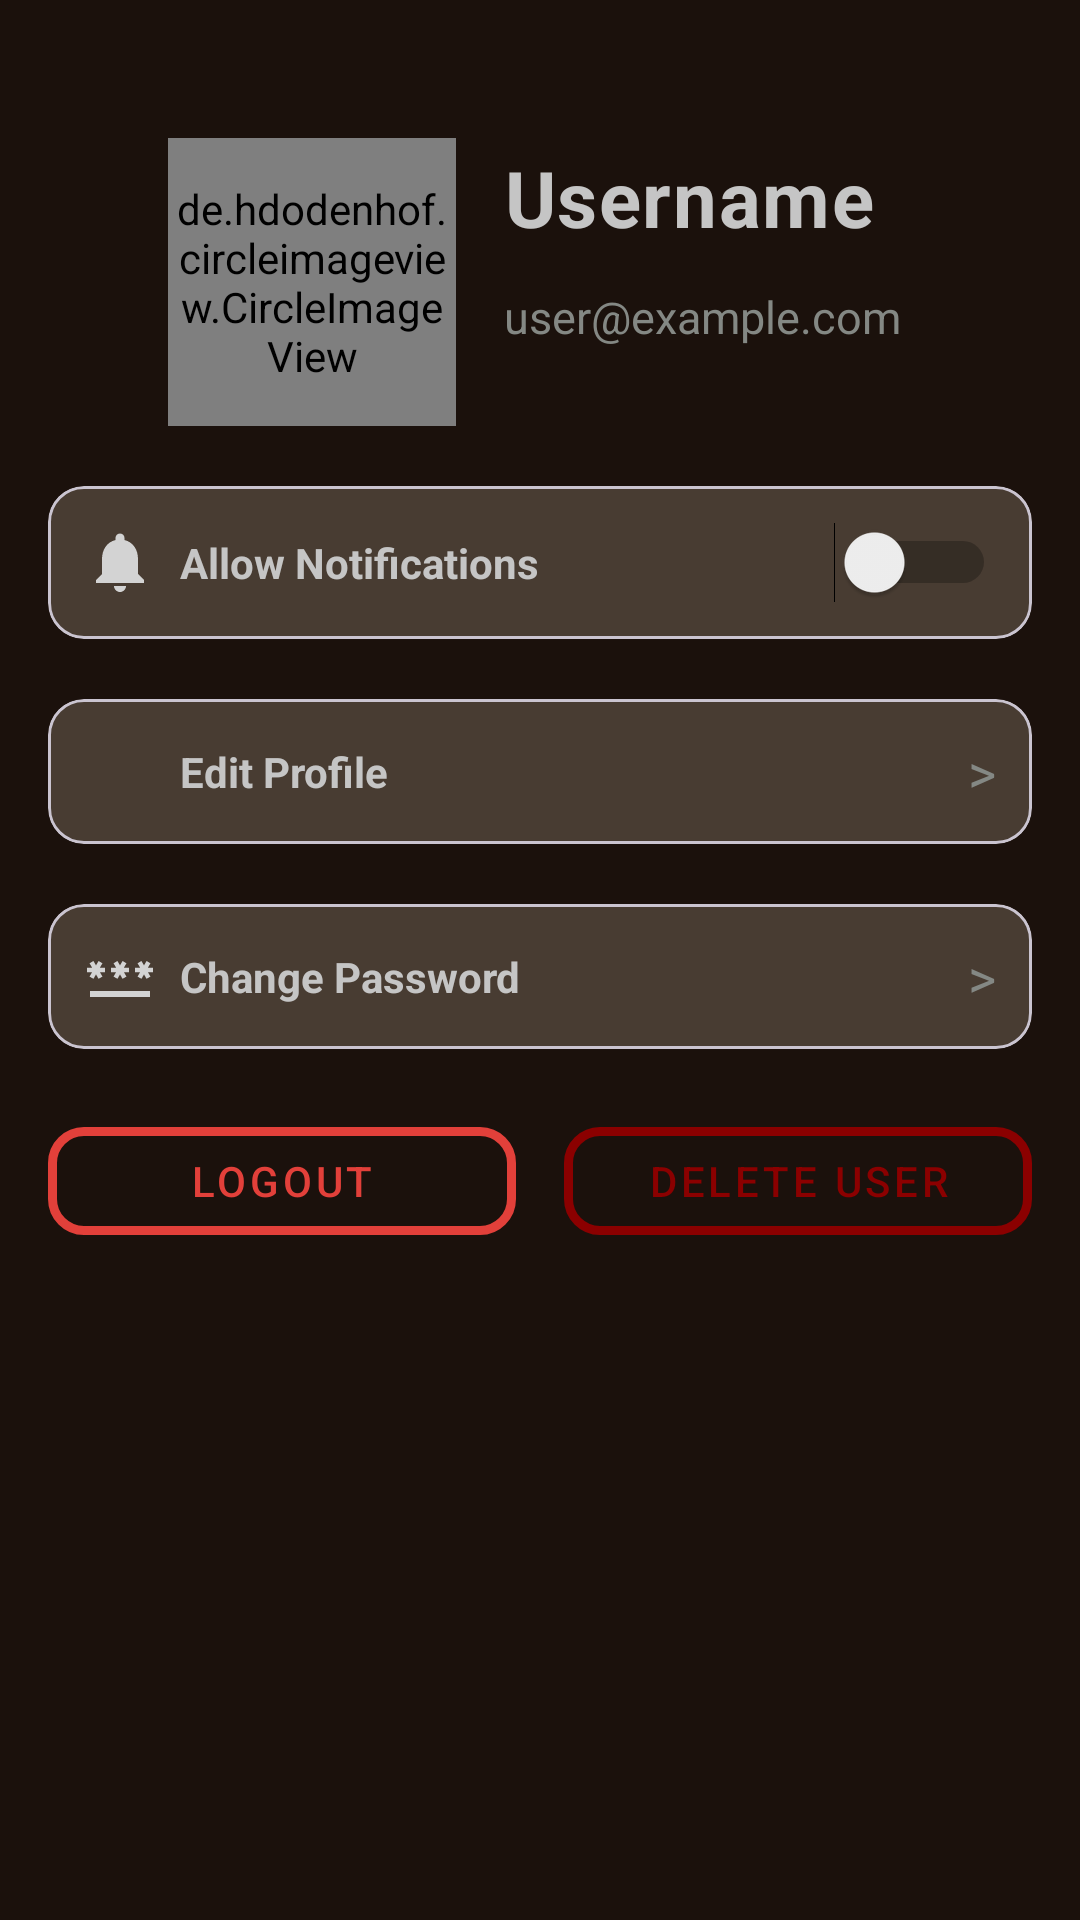

This screen was rendered from an Android layout file. Write that file and the resources it references.
<!-- AndroidManifest.xml: application theme Theme.Procrastination -->
<!-- res/layout/activity_settings.xml -->
<?xml version="1.0" encoding="utf-8"?>
<LinearLayout xmlns:android="http://schemas.android.com/apk/res/android"
    xmlns:app="http://schemas.android.com/apk/res-auto"
    xmlns:tools="http://schemas.android.com/tools"
    android:layout_width="match_parent"
    android:layout_height="match_parent"
    android:orientation="vertical"
    android:gravity="center_horizontal"
    android:padding="16dp"
    android:background="@color/bg_primary"
    tools:context=".activities.Settings">

    <Space
            android:layout_width="match_parent"
            android:layout_height="30dp" />

    <LinearLayout
        android:layout_width="match_parent"
        android:layout_height="wrap_content"
        android:orientation="horizontal"
        android:gravity="center_vertical">

        <de.hdodenhof.circleimageview.CircleImageView
                android:id="@+id/profileImage"
                android:layout_width="96dp"
                android:layout_height="96dp"
                android:src="@drawable/ic_profile"
                app:civ_border_width="2dp"
                app:civ_border_color="#FF000000"
                android:layout_marginLeft="40dp" />

        <LinearLayout
            android:layout_width="0dp"
            android:layout_height="wrap_content"
            android:layout_weight="1"
            android:orientation="vertical"
            android:layout_marginStart="16dp">

            <TextView
                android:id="@+id/username"
                style="@style/HeaderText"
                android:layout_width="wrap_content"
                android:layout_height="wrap_content"
                android:text="Username"
                android:gravity="start"/>

            <TextView
                android:id="@+id/email"
                style="@style/SubHeaderText"
                android:layout_width="wrap_content"
                android:layout_height="wrap_content"
                android:text="user@example.com"
                android:gravity="start"/>
        </LinearLayout>

    </LinearLayout>

    <Space
            android:layout_width="match_parent"
            android:layout_height="20dp" />

    <LinearLayout
            android:orientation="vertical"
            android:layout_width="match_parent"
            android:layout_height="wrap_content">

        <com.google.android.material.card.MaterialCardView
                android:id="@+id/cardToggleNotifications"
                android:layout_width="match_parent"
                android:layout_height="match_parent"
                android:clickable="true"
                android:focusable="true"
                app:cardBackgroundColor="@color/bg_card"
                app:cardElevation="0dp"
                android:layout_marginBottom="20dp">

            <LinearLayout
                    android:layout_width="match_parent"
                    android:layout_height="wrap_content"
                    android:orientation="horizontal"
                    android:gravity="center_vertical"
                    android:padding="12dp">

                <ImageView
                        android:layout_width="24dp"
                        android:layout_height="24dp"
                        android:src="@drawable/ic_notification" />

                <TextView
                        android:layout_width="0dp"
                        android:layout_height="wrap_content"
                        android:layout_weight="1"
                        android:layout_marginStart="8dp"
                        android:textColor="@color/text_primary"
                        android:textSize="14sp"
                        android:textStyle="bold"
                        android:text="Allow Notifications"
                        android:gravity="start" />

                <Switch
                        android:layout_width="wrap_content"
                        android:layout_height="wrap_content"
                        android:id="@+id/switchAllowNotifications"
                        android:showText="false"
                        android:splitTrack="false"
                        tools:checked="true"
                        android:checked="false"
                        android:shadowColor="@color/accent_orange" />

            </LinearLayout>
        </com.google.android.material.card.MaterialCardView>

        <com.google.android.material.card.MaterialCardView
                android:id="@+id/cardEditProfile"
                android:layout_width="match_parent"
                android:layout_height="wrap_content"
                android:clickable="true"
                android:focusable="true"
                app:cardBackgroundColor="@color/bg_card"
                app:cardElevation="0dp"
                android:layout_marginBottom="20dp">

            <LinearLayout
                    android:layout_width="match_parent"
                    android:layout_height="wrap_content"
                    android:orientation="horizontal"
                    android:gravity="center_vertical"
                    android:padding="12dp">

                <ImageView
                        android:layout_width="24dp"
                        android:layout_height="24dp"
                        android:src="@drawable/baseline_person_24" />

                <TextView
                        android:layout_width="0dp"
                        android:layout_height="wrap_content"
                        android:layout_weight="1"
                        android:layout_marginStart="8dp"
                        android:textColor="@color/text_primary"
                        android:textSize="14sp"
                        android:textStyle="bold"
                        android:text="Edit Profile"
                        android:gravity="start" />

                <TextView
                        android:layout_width="wrap_content"
                        android:layout_height="wrap_content"
                        android:text=">"
                        android:textColor="@color/text_secondary"
                        android:textSize="18sp"
                        android:layout_marginStart="8dp" />
            </LinearLayout>
        </com.google.android.material.card.MaterialCardView>

        <com.google.android.material.card.MaterialCardView
                android:id="@+id/cardChangePassword"
                android:layout_width="match_parent"
                android:layout_height="wrap_content"
                android:clickable="true"
                android:focusable="true"
                app:cardBackgroundColor="@color/bg_card"
                app:cardElevation="0dp"
                android:layout_marginBottom="20dp">

            <LinearLayout
                    android:layout_width="match_parent"
                    android:layout_height="wrap_content"
                    android:orientation="horizontal"
                    android:gravity="center_vertical"
                    android:padding="12dp">

                <ImageView
                        android:layout_width="24dp"
                        android:layout_height="24dp"
                        android:src="@drawable/ic_password" />

                <TextView
                        android:layout_width="0dp"
                        android:layout_height="wrap_content"
                        android:layout_weight="1"
                        android:layout_marginStart="8dp"
                        android:textColor="@color/text_primary"
                        android:textSize="14sp"
                        android:textStyle="bold"
                        android:text="Change Password"
                        android:gravity="start" />

                <TextView
                        android:layout_width="wrap_content"
                        android:layout_height="wrap_content"
                        android:text=">"
                        android:textColor="@color/text_secondary"
                        android:textSize="18sp"
                        android:layout_marginStart="8dp" />
            </LinearLayout>
        </com.google.android.material.card.MaterialCardView>
    </LinearLayout>

    <LinearLayout
        android:layout_width="match_parent"
        android:layout_height="wrap_content"
        android:orientation="horizontal"
        android:gravity="center_horizontal">

        <com.google.android.material.button.MaterialButton
            android:id="@+id/btnLogout"
            style="@style/Widget.App.Button.OutlinedButton.Red"
            android:layout_width="0dp"
            android:layout_height="wrap_content"
            android:layout_weight="1"
            android:text="Logout"
            android:layout_marginEnd="8dp"/>

        <com.google.android.material.button.MaterialButton
            android:id="@+id/btnDeleteUser"
            style="@style/Widget.App.Button.OutlinedButton.DarkRed"
            android:layout_width="0dp"
            android:layout_height="wrap_content"
            android:layout_weight="1"
            android:text="Delete User"
            android:layout_marginStart="8dp"/>

    </LinearLayout>

</LinearLayout>
<!-- resources referenced by this layout -->
<resources>
  <color name="accent_orange">#FF7A24</color>
  <color name="bg_card">#483C32</color>
  <color name="bg_primary">#1B110C</color>
  <color name="text_primary">#C5C5C5</color>
  <color name="text_secondary">#848884	</color>
  <!-- drawable ic_notification (drawable) -->
  <vector xmlns:android="http://schemas.android.com/apk/res/android" android:height="24dp" android:tint="#D3D3D3" android:viewportHeight="24" android:viewportWidth="24" android:width="24dp">
        
      <path android:fillColor="@android:color/white" android:pathData="M12,22c1.1,0 2,-0.9 2,-2h-4c0,1.1 0.89,2 2,2zM18,16v-5c0,-3.07 -1.64,-5.64 -4.5,-6.32L13.5,4c0,-0.83 -0.67,-1.5 -1.5,-1.5s-1.5,0.67 -1.5,1.5v0.68C7.63,5.36 6,7.92 6,11v5l-2,2v1h16v-1l-2,-2z"/>
      
  </vector>
  <!-- drawable ic_password (drawable) -->
  <vector xmlns:android="http://schemas.android.com/apk/res/android" android:height="24dp" android:tint="#D3D3D3" android:viewportHeight="24" android:viewportWidth="24" android:width="24dp">
        
      <path android:fillColor="@android:color/white" android:pathData="M2,17h20v2H2V17zM3.15,12.95L4,11.47l0.85,1.48l1.3,-0.75L5.3,10.72H7v-1.5H5.3l0.85,-1.47L4.85,7L4,8.47L3.15,7l-1.3,0.75L2.7,9.22H1v1.5h1.7L1.85,12.2L3.15,12.95zM9.85,12.2l1.3,0.75L12,11.47l0.85,1.48l1.3,-0.75l-0.85,-1.48H15v-1.5h-1.7l0.85,-1.47L12.85,7L12,8.47L11.15,7l-1.3,0.75l0.85,1.47H9v1.5h1.7L9.85,12.2zM23,9.22h-1.7l0.85,-1.47L20.85,7L20,8.47L19.15,7l-1.3,0.75l0.85,1.47H17v1.5h1.7l-0.85,1.48l1.3,0.75L20,11.47l0.85,1.48l1.3,-0.75l-0.85,-1.48H23V9.22z"/>
      
  </vector>
  <style name="HeaderText">
          <item name="android:textColor">@color/text_primary</item>
          <item name="android:textSize">26sp</item>
          <item name="android:textStyle">bold</item>
          <item name="android:gravity">center_horizontal</item>
          <item name="android:letterSpacing">0.02</item>
          <item name="android:paddingBottom">12dp</item>
      </style>
  <style name="SubHeaderText">
          <item name="android:textColor">@color/text_secondary</item>
          <item name="android:textSize">15sp</item>
          <item name="android:gravity">center_horizontal</item>
          <item name="android:paddingBottom">24dp</item>
      </style>
  <style name="Widget.App.Button.OutlinedButton.DarkRed" parent="Widget.MaterialComponents.Button.OutlinedButton">
          <item name="android:textColor">@color/dark_red</item>
          <item name="strokeColor">@color/dark_red</item>
          <item name="cornerRadius">12dp</item>
          <item name="strokeWidth">3dp</item>
      </style>
  <style name="Widget.App.Button.OutlinedButton.Red" parent="Widget.MaterialComponents.Button.OutlinedButton">
          <item name="android:textColor">@color/accent_red_logout</item>
          <item name="strokeColor">@color/accent_red_logout</item>
          <item name="cornerRadius">12dp</item>
          <item name="strokeWidth">3dp</item>
      </style>
  <style name="Theme.Procrastination" parent="Base.Theme.Procrastination" />
  <color name="dark_red">#8B0000</color>
  <color name="accent_red_logout">#E2403A</color>
  <style name="Base.Theme.Procrastination" parent="Theme.Material3.DayNight.NoActionBar">
          
          
      </style>
</resources>
